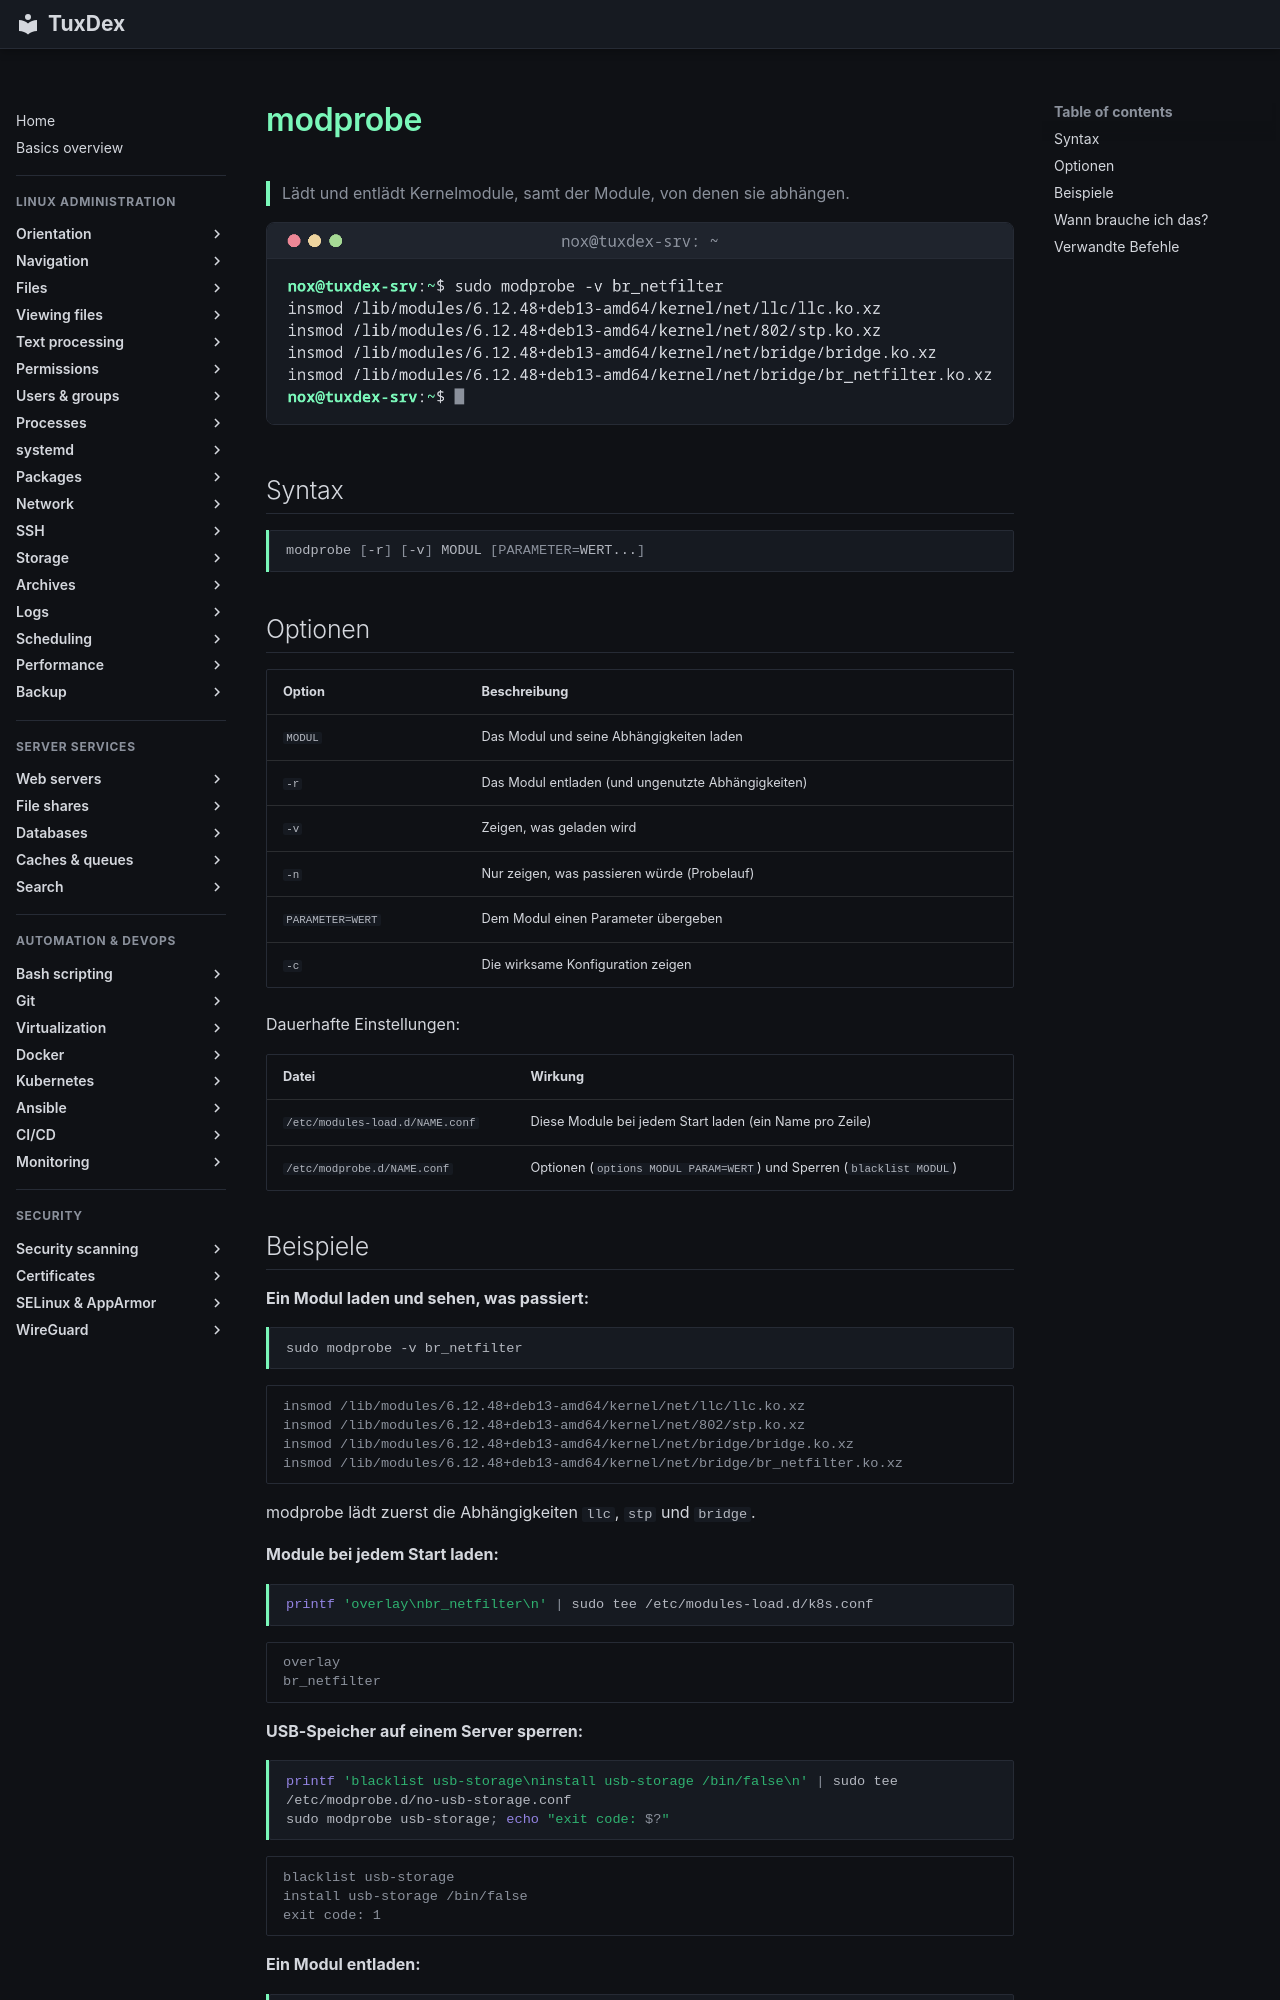

repository: Noxisan/tuxcodex · page: 27-performance/modprobe.de/index.html · generator: mkdocs

# modprobe

> Lädt und entlädt Kernelmodule, samt der Module, von denen sie abhängen.

![modprobe output](../assets/screenshots/27-performance/modprobe.png)

## Syntax

```bash
modprobe [-r] [-v] MODUL [PARAMETER=WERT...]
```

## Optionen

| Option | Beschreibung |
|--------|--------------|
| `MODUL` | Das Modul und seine Abhängigkeiten laden |
| `-r` | Das Modul entladen (und ungenutzte Abhängigkeiten) |
| `-v` | Zeigen, was geladen wird |
| `-n` | Nur zeigen, was passieren würde (Probelauf) |
| `PARAMETER=WERT` | Dem Modul einen Parameter übergeben |
| `-c` | Die wirksame Konfiguration zeigen |

Dauerhafte Einstellungen:

| Datei | Wirkung |
|-------|---------|
| `/etc/modules-load.d/NAME.conf` | Diese Module bei jedem Start laden (ein Name pro Zeile) |
| `/etc/modprobe.d/NAME.conf` | Optionen (`options MODUL PARAM=WERT`) und Sperren (`blacklist MODUL`) |

## Beispiele

**Ein Modul laden und sehen, was passiert:**

```bash
sudo modprobe -v br_netfilter
```

```text
insmod /lib/modules/6.12.48+deb13-amd64/kernel/net/llc/llc.ko.xz
insmod /lib/modules/6.12.48+deb13-amd64/kernel/net/802/stp.ko.xz
insmod /lib/modules/6.12.48+deb13-amd64/kernel/net/bridge/bridge.ko.xz
insmod /lib/modules/6.12.48+deb13-amd64/kernel/net/bridge/br_netfilter.ko.xz
```

modprobe lädt zuerst die Abhängigkeiten `llc`, `stp` und `bridge`.

**Module bei jedem Start laden:**

```bash
printf 'overlay\nbr_netfilter\n' | sudo tee /etc/modules-load.d/k8s.conf
```

```text
overlay
br_netfilter
```

**USB-Speicher auf einem Server sperren:**

```bash
printf 'blacklist usb-storage\ninstall usb-storage /bin/false\n' | sudo tee /etc/modprobe.d/no-usb-storage.conf
sudo modprobe usb-storage; echo "exit code: $?"
```

```text
blacklist usb-storage
install usb-storage /bin/false
exit code: 1
```

**Ein Modul entladen:**

```bash
sudo modprobe -r -v br_netfilter
```

```text
rmmod br_netfilter
rmmod bridge
rmmod stp
rmmod llc
```
